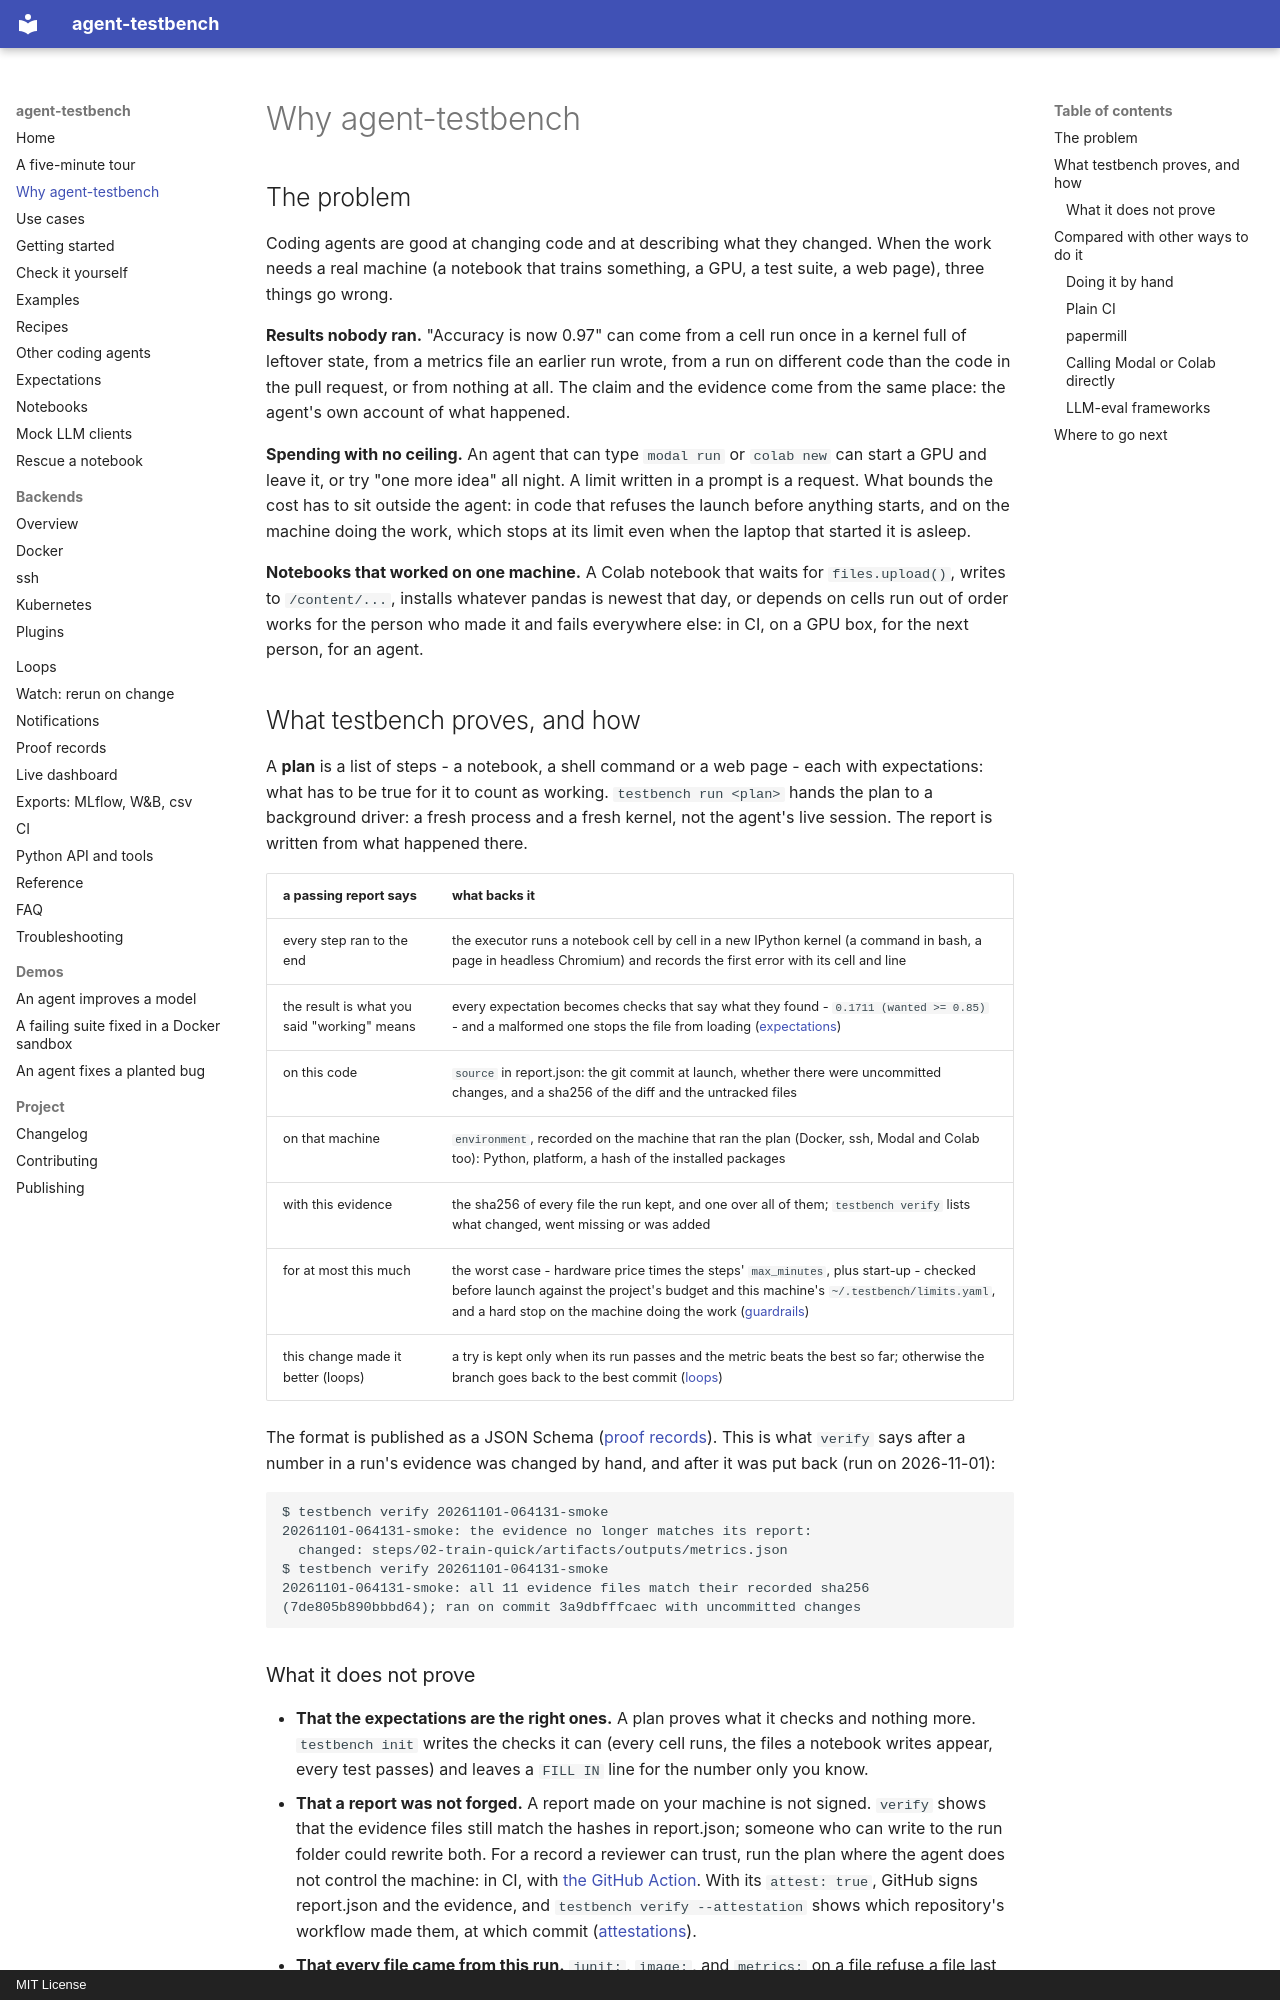

repository: sarptandoven/agent-testbench · page: why/index.html · generator: mkdocs · copyright: MIT License

# Why agent-testbench

## The problem

Coding agents are good at changing code and at describing what they changed. When the work needs a real machine
(a notebook that trains something, a GPU, a test suite, a web page), three things go wrong.

**Results nobody ran.** "Accuracy is now 0.97" can come from a cell run once in a kernel full of leftover state,
from a metrics file an earlier run wrote, from a run on different code than the code in the pull request, or from
nothing at all. The claim and the evidence come from the same place: the agent's own account of what happened.

**Spending with no ceiling.** An agent that can type `modal run` or `colab new` can start a GPU and leave it, or
try "one more idea" all night. A limit written in a prompt is a request. What bounds the cost has to sit outside
the agent: in code that refuses the launch before anything starts, and on the machine doing the work, which stops
at its limit even when the laptop that started it is asleep.

**Notebooks that worked on one machine.** A Colab notebook that waits for `files.upload()`, writes to
`/content/...`, installs whatever pandas is newest that day, or depends on cells run out of order works for the
person who made it and fails everywhere else: in CI, on a GPU box, for the next person, for an agent.

## What testbench proves, and how

A **plan** is a list of steps - a notebook, a shell command or a web page - each with expectations: what has to
be true for it to count as working. `testbench run <plan>` hands the plan to a background driver: a fresh process
and a fresh kernel, not the agent's live session. The report is written from what happened there.

| a passing report says | what backs it |
|---|---|
| every step ran to the end | the executor runs a notebook cell by cell in a new IPython kernel (a command in bash, a page in headless Chromium) and records the first error with its cell and line |
| the result is what you said "working" means | every expectation becomes checks that say what they found - `0.1711 (wanted >= 0.85)` - and a malformed one stops the file from loading ([expectations](expectations.md)) |
| on this code | `source` in report.json: the git commit at launch, whether there were uncommitted changes, and a sha256 of the diff and the untracked files |
| on that machine | `environment`, recorded on the machine that ran the plan (Docker, ssh, Modal and Colab too): Python, platform, a hash of the installed packages |
| with this evidence | the sha256 of every file the run kept, and one over all of them; `testbench verify` lists what changed, went missing or was added |
| for at most this much | the worst case - hardware price times the steps' `max_minutes`, plus start-up - checked before launch against the project's budget and this machine's `~/.testbench/limits.yaml`, and a hard stop on the machine doing the work ([guardrails](../README.md#guardrails)) |
| this change made it better (loops) | a try is kept only when its run passes and the metric beats the best so far; otherwise the branch goes back to the best commit ([loops](loops.md)) |

The format is published as a JSON Schema ([proof records](proof-records.md)). This is what `verify` says after a
number in a run's evidence was changed by hand, and after it was put back (run on 2026-11-01):

```
$ testbench verify 20261101-064131-smoke
20261101-064131-smoke: the evidence no longer matches its report:
  changed: steps/02-train-quick/artifacts/outputs/metrics.json
$ testbench verify 20261101-064131-smoke
20261101-064131-smoke: all 11 evidence files match their recorded sha256 (7de805b890bbbd64); ran on commit 3a9dbfffcaec with uncommitted changes
```
